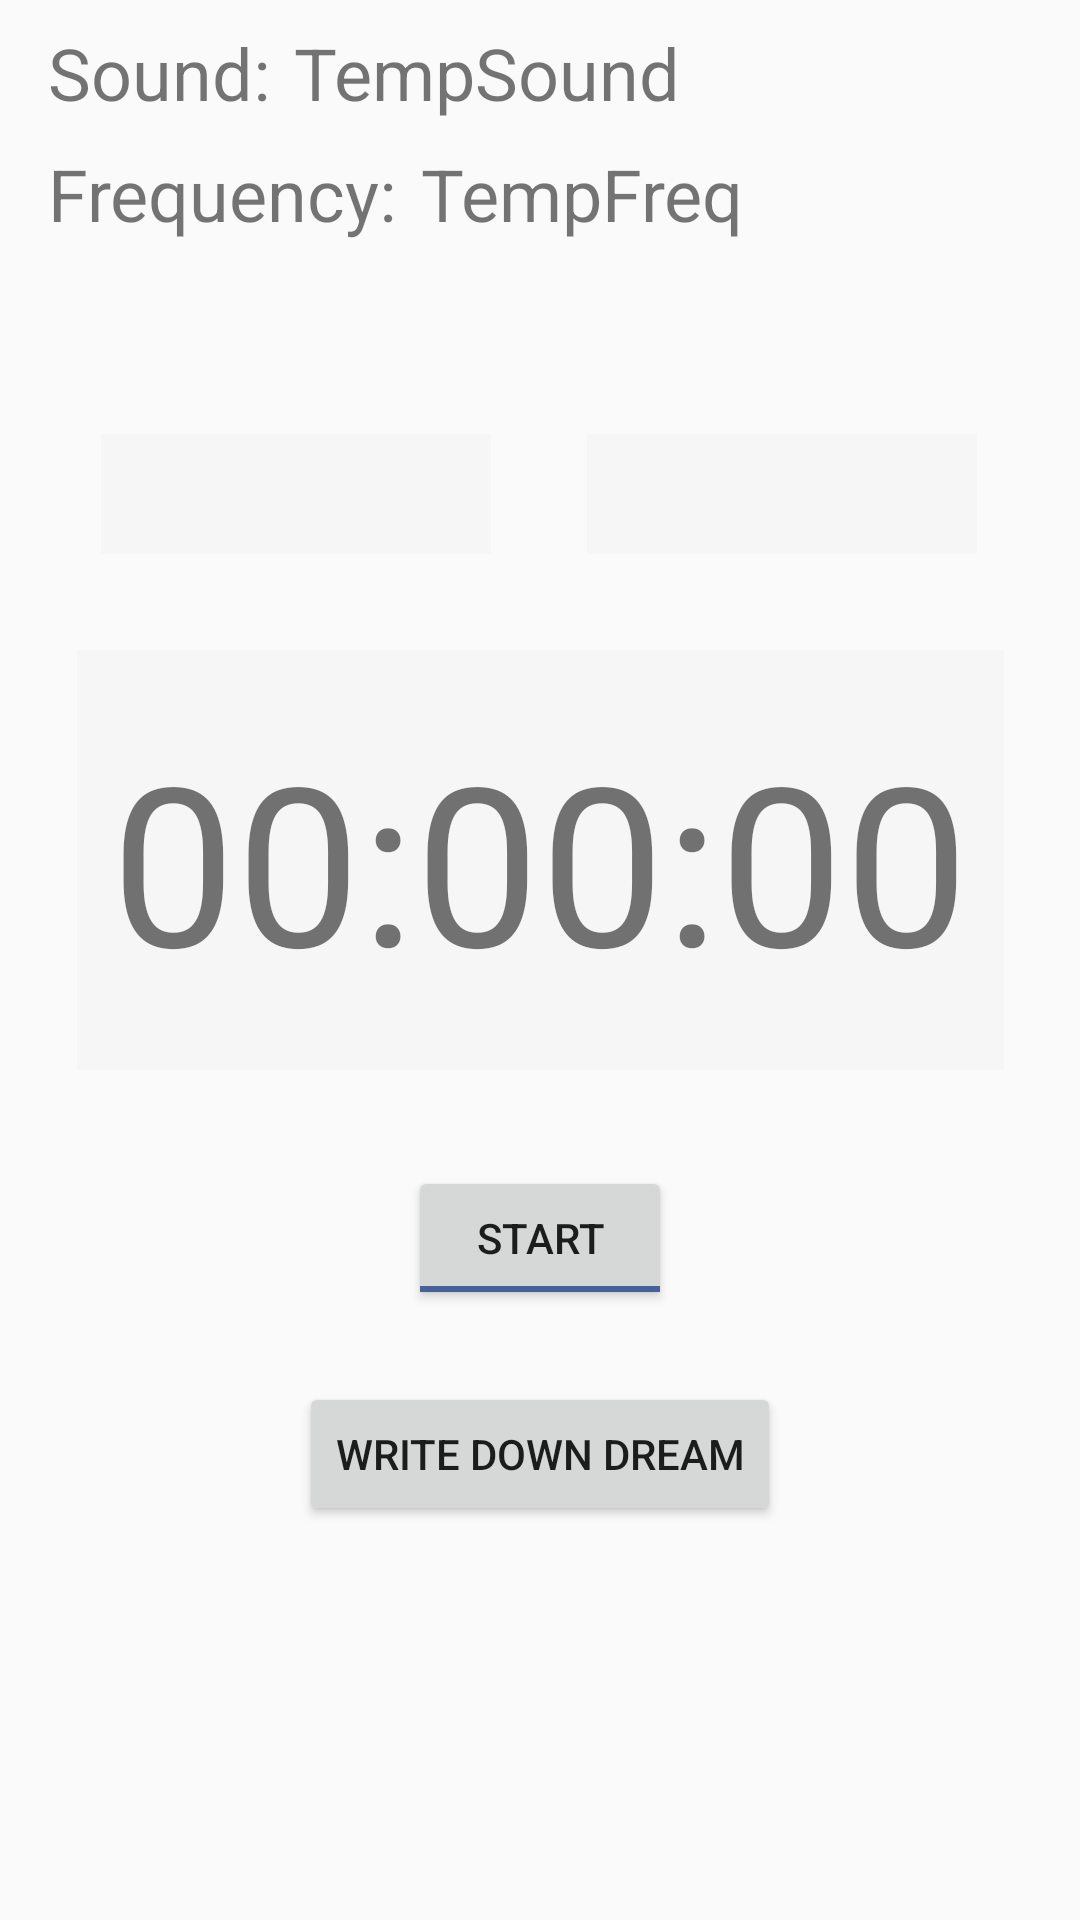

Layout XML and referenced resources for this Android screen:
<!-- AndroidManifest.xml: application theme AppTheme.NoActionBar -->
<!-- res/layout/content_timer.xml -->
<?xml version="1.0" encoding="utf-8"?>
<android.support.constraint.ConstraintLayout xmlns:android="http://schemas.android.com/apk/res/android"
    xmlns:app="http://schemas.android.com/apk/res-auto"
    xmlns:tools="http://schemas.android.com/tools"
    android:layout_width="match_parent"
    android:layout_height="match_parent"
    app:layout_behavior="@string/appbar_scrolling_view_behavior"
    tools:context="com.example.g.luciddreamgenerator.TimerActivity"
    tools:showIn="@layout/activity_timer">

    <TextView
        android:id="@+id/textView12"
        android:layout_width="wrap_content"
        android:layout_height="wrap_content"
        android:layout_marginStart="8dp"
        android:layout_marginTop="8dp"
        android:text="TempSound"
        android:textSize="24sp"
        app:layout_constraintStart_toEndOf="@+id/textView9"
        app:layout_constraintTop_toTopOf="parent" />

    <TextView
        android:id="@+id/textView13"
        android:layout_width="wrap_content"
        android:layout_height="wrap_content"
        android:layout_marginStart="8dp"
        android:layout_marginTop="8dp"
        android:text="TempFreq"
        android:textSize="24sp"
        app:layout_constraintStart_toEndOf="@+id/textView15"
        app:layout_constraintTop_toBottomOf="@+id/textView12" />

    <TextView
        android:id="@+id/textView9"
        android:layout_width="wrap_content"
        android:layout_height="wrap_content"
        android:layout_marginStart="16dp"
        android:layout_marginTop="8dp"
        android:text="Sound:"
        android:textSize="24sp"
        app:layout_constraintStart_toStartOf="parent"
        app:layout_constraintTop_toTopOf="parent" />

    <TextView
        android:id="@+id/textView15"
        android:layout_width="wrap_content"
        android:layout_height="wrap_content"
        android:layout_marginStart="16dp"
        android:layout_marginTop="8dp"
        android:text="Frequency:"
        android:textSize="24sp"
        app:layout_constraintStart_toStartOf="parent"
        app:layout_constraintTop_toBottomOf="@+id/textView9" />

    <Spinner
        android:id="@+id/spinner3"
        android:layout_width="130dp"
        android:layout_height="40dp"
        android:layout_marginStart="8dp"
        android:layout_marginTop="64dp"
        android:background="#33e3e3e3"
        app:layout_constraintStart_toStartOf="@+id/textView17"
        app:layout_constraintTop_toBottomOf="@+id/textView15" />

    <ToggleButton
        android:id="@+id/toggleButton"
        android:layout_width="wrap_content"
        android:layout_height="wrap_content"
        android:layout_marginEnd="8dp"
        android:layout_marginStart="8dp"
        android:layout_marginTop="32dp"
        android:checked="true"
        android:text="ToggleButton"
        android:textOff="Stop"
        android:textOn="Start"
        app:layout_constraintEnd_toEndOf="parent"
        app:layout_constraintStart_toStartOf="parent"
        app:layout_constraintTop_toBottomOf="@+id/textView17" />

    <TextView
        android:id="@+id/textView17"
        android:layout_width="309dp"
        android:layout_height="140dp"
        android:layout_marginEnd="8dp"
        android:layout_marginStart="8dp"
        android:layout_marginTop="32dp"
        android:gravity="center"
        android:text="00:00:00"
        android:textSize="74sp"
        android:background="#33e3e3e3"
        app:layout_constraintEnd_toEndOf="parent"
        app:layout_constraintStart_toStartOf="parent"
        app:layout_constraintTop_toBottomOf="@+id/spinner3" />

    <Button
        android:id="@+id/button9"
        android:layout_width="wrap_content"
        android:layout_height="wrap_content"
        android:layout_marginEnd="8dp"
        android:layout_marginStart="8dp"
        android:layout_marginTop="24dp"
        android:text="Write Down Dream"
        app:layout_constraintEnd_toEndOf="parent"
        app:layout_constraintStart_toStartOf="parent"
        app:layout_constraintTop_toBottomOf="@+id/toggleButton" />

    <Spinner
        android:id="@+id/spinner4"
        android:layout_width="130dp"
        android:layout_height="40dp"
        android:layout_marginStart="32dp"
        android:layout_marginTop="64dp"
        android:background="#33e3e3e3"
        app:layout_constraintStart_toEndOf="@+id/spinner3"
        app:layout_constraintTop_toBottomOf="@+id/textView13" />

</android.support.constraint.ConstraintLayout>
<!-- res/layout/activity_timer.xml (included above) -->
<?xml version="1.0" encoding="utf-8"?>
<android.support.design.widget.CoordinatorLayout xmlns:android="http://schemas.android.com/apk/res/android"
    xmlns:app="http://schemas.android.com/apk/res-auto"
    xmlns:tools="http://schemas.android.com/tools"
    android:layout_width="match_parent"
    android:layout_height="match_parent"
    tools:context="com.example.g.luciddreamgenerator.TimerActivity">

    <android.support.design.widget.AppBarLayout
        android:layout_width="match_parent"
        android:layout_height="wrap_content"
        android:theme="@style/AppTheme.NoActionBar.AppBarOverlay">

        <android.support.v7.widget.Toolbar
            android:id="@+id/toolbar"
            android:layout_width="match_parent"
            android:layout_height="?attr/actionBarSize"
            android:background="?attr/colorPrimary"
            app:popupTheme="@style/AppTheme.NoActionBar.PopupOverlay" />

    </android.support.design.widget.AppBarLayout>

    <include layout="@layout/content_timer" />



</android.support.design.widget.CoordinatorLayout>
<!-- resources referenced by this layout -->
<resources>
  <style name="AppTheme.NoActionBar.AppBarOverlay" parent="ThemeOverlay.AppCompat.Dark.ActionBar" />
  <style name="AppTheme.NoActionBar.PopupOverlay" parent="ThemeOverlay.AppCompat.Light" />
  <style name="AppTheme.NoActionBar">
          <item name="windowActionBar">false</item>
          <item name="windowNoTitle">true</item>
      </style>
</resources>
